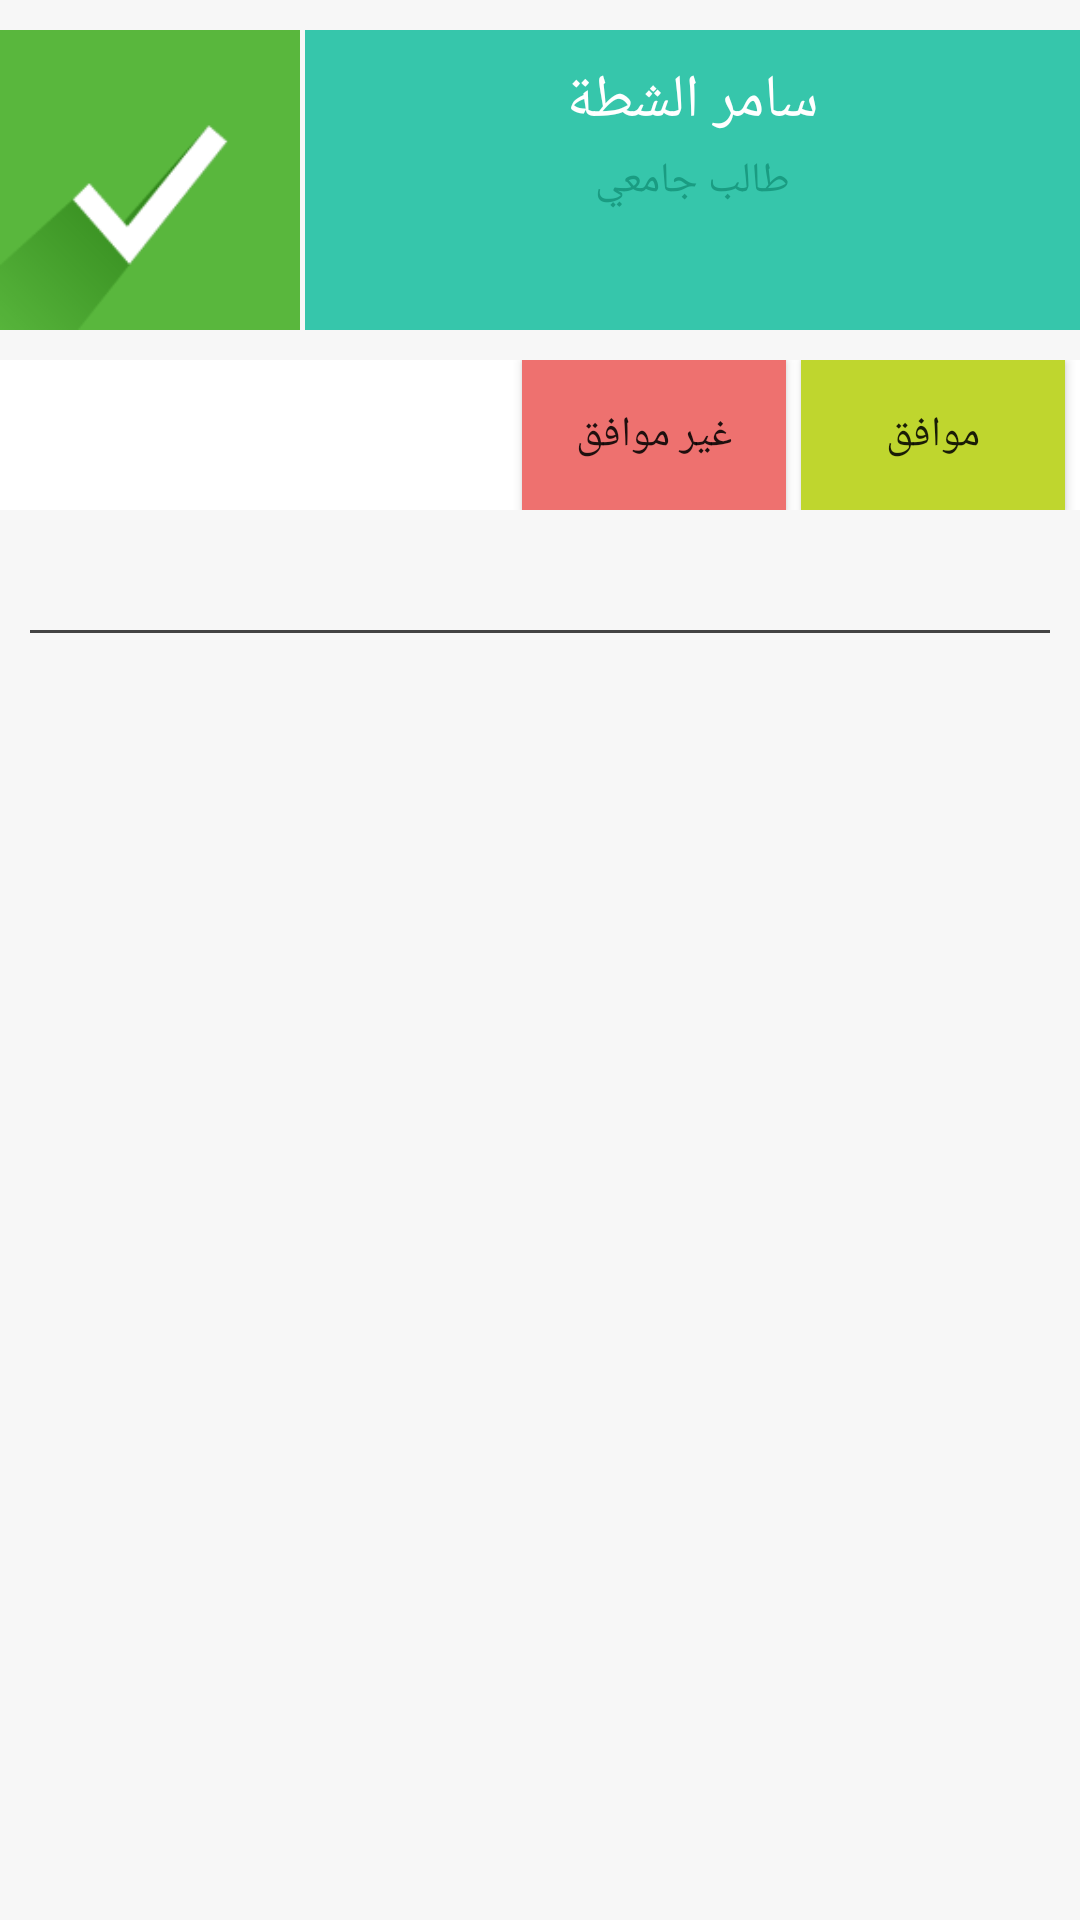

Layout XML and referenced resources for this Android screen:
<!-- AndroidManifest.xml: application theme AppBaseTheme -->
<!-- res/layout/events_list_element_small.xml -->
<?xml version="1.0" encoding="utf-8"?>
<LinearLayout xmlns:android="http://schemas.android.com/apk/res/android"
    android:layout_width="match_parent"
    android:layout_height="wrap_content"
    android:orientation="vertical"
    android:background="@color/global_bg_color"
    android:layout_marginBottom="15dp" >
    
    <LinearLayout 
        android:layout_width="match_parent"
        android:layout_height="wrap_content"
        android:orientation="horizontal"
        android:layout_marginTop="10dp"
        
        >
        
         <ImageView
           android:id="@+id/img_event"
           android:layout_width="100dp"
           android:layout_height="100dp"
           android:src="@drawable/check"
           android:scaleType="fitXY"
            />
        
        <RelativeLayout
           android:layout_width="match_parent"
           android:layout_height="match_parent"
           android:background="@color/notification1"
           android:layout_marginLeft="5px"
			
            >
            <TextView 
                android:id="@+id/partner_name"
                android:layout_width="wrap_content"
                android:layout_height="wrap_content"
                android:textColor="@color/notification_font1"
                android:textSize="20dp"
                android:text="سامر الشطة"
                android:layout_centerHorizontal="true"
                android:layout_marginTop="10dp"
                />
            <TextView 
                android:id="@+id/description"
                android:layout_width="wrap_content"
                android:layout_height="wrap_content"
                android:maxLines="4"
                android:ellipsize="marquee"
				android:layout_below="@id/partner_name"
				android:textColor="@color/notification_font2"
				android:layout_marginTop="10px"
                android:text="طالب جامعي"
                android:layout_centerHorizontal="true"
                />
           
        </RelativeLayout>
        
        
    </LinearLayout>

    <RelativeLayout
        android:id="@+id/btn_holder"
	    android:layout_width="match_parent"
	    android:layout_height="wrap_content"
	    android:background="@color/notification4"
	    android:orientation="horizontal" 
	    android:layout_marginTop="10dp"
	    >
	        <Button android:id="@+id/btn_ok" android:layout_width="wrap_content" android:layout_height="50dp" android:text="@string/ok" android:background="@color/notification2" android:layout_alignParentRight="true" android:layout_marginRight="5dp" android:paddingRight="10dp" android:paddingLeft="10dp"/>
	        <Button android:id="@+id/btn_no" android:layout_width="wrap_content" android:layout_height="50dp" android:text="@string/reject" android:background="@color/notification3" android:layout_toLeftOf="@id/btn_ok" android:layout_marginRight="5dp" android:paddingRight="10dp" android:paddingLeft="10dp"/>
	        <ImageButton android:id="@+id/btn_send_msg" android:layout_width="50dp" android:layout_height="50dp" android:text="@string/ok" android:background="@color/notification3" android:layout_alignParentLeft="true" android:src="@drawable/msg" android:scaleType="fitXY" android:layout_marginLeft="5dp" android:visibility="gone"/>
    </RelativeLayout>
    
    <View android:layout_width="match_parent" android:layout_height="1dp" android:background="#ff444444" android:layout_marginLeft="10dp" android:layout_marginRight="10dp" android:layout_marginTop="40dp"></View>

</LinearLayout>
<!-- resources referenced by this layout -->
<resources>
  <color name="global_bg_color">#fff7f7f7</color>
  <color name="notification1">#ff36c6ab</color>
  <color name="notification2">#ffbfd62e</color>
  <color name="notification3">#ffee716f</color>
  <color name="notification4">#ffffffff</color>
  <color name="notification_font1">#ffffffff</color>
  <color name="notification_font2">#ff1a9c82</color>
  <!-- drawable check: png bitmap (drawable-hdpi, 6154 bytes) -->
  <!-- drawable msg: png bitmap (drawable-hdpi, 15191 bytes) -->
  <string name="ok">موافق</string>
  <string name="reject">غير موافق</string>
  <style name="AppBaseTheme" parent="@style/Theme.AppCompat.Light.DarkActionBar">
          
      </style>
</resources>
